The GitHub repository OmarPelcastre/IA.FINAL contains a labelled image folder "data" with 6 categories: alfil, caballo, dama, peon, rey, torre. Examples follow, each with its label.

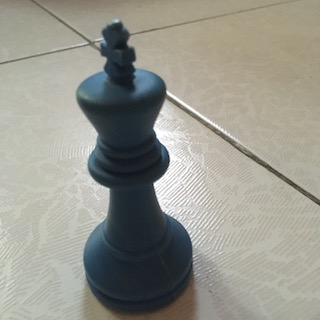
Label: rey

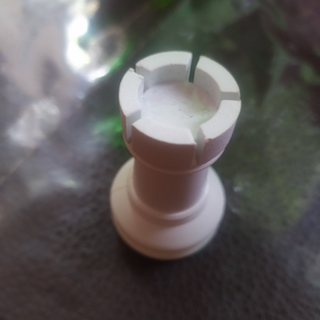
Label: torre

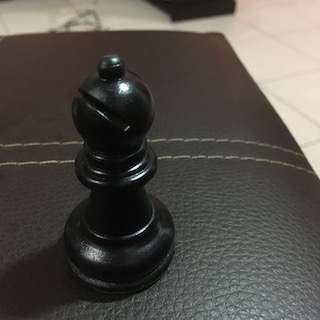
Label: alfil

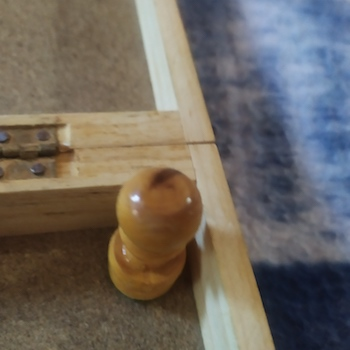
Label: peon

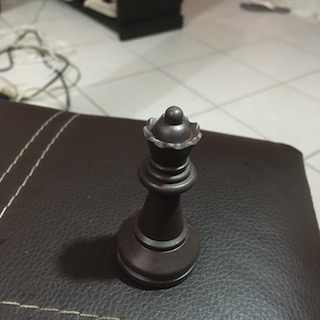
Label: dama

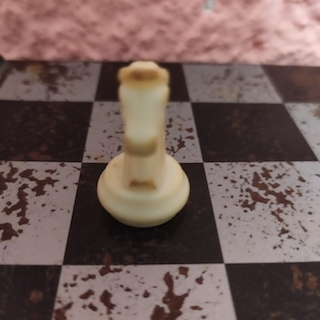
Label: caballo
